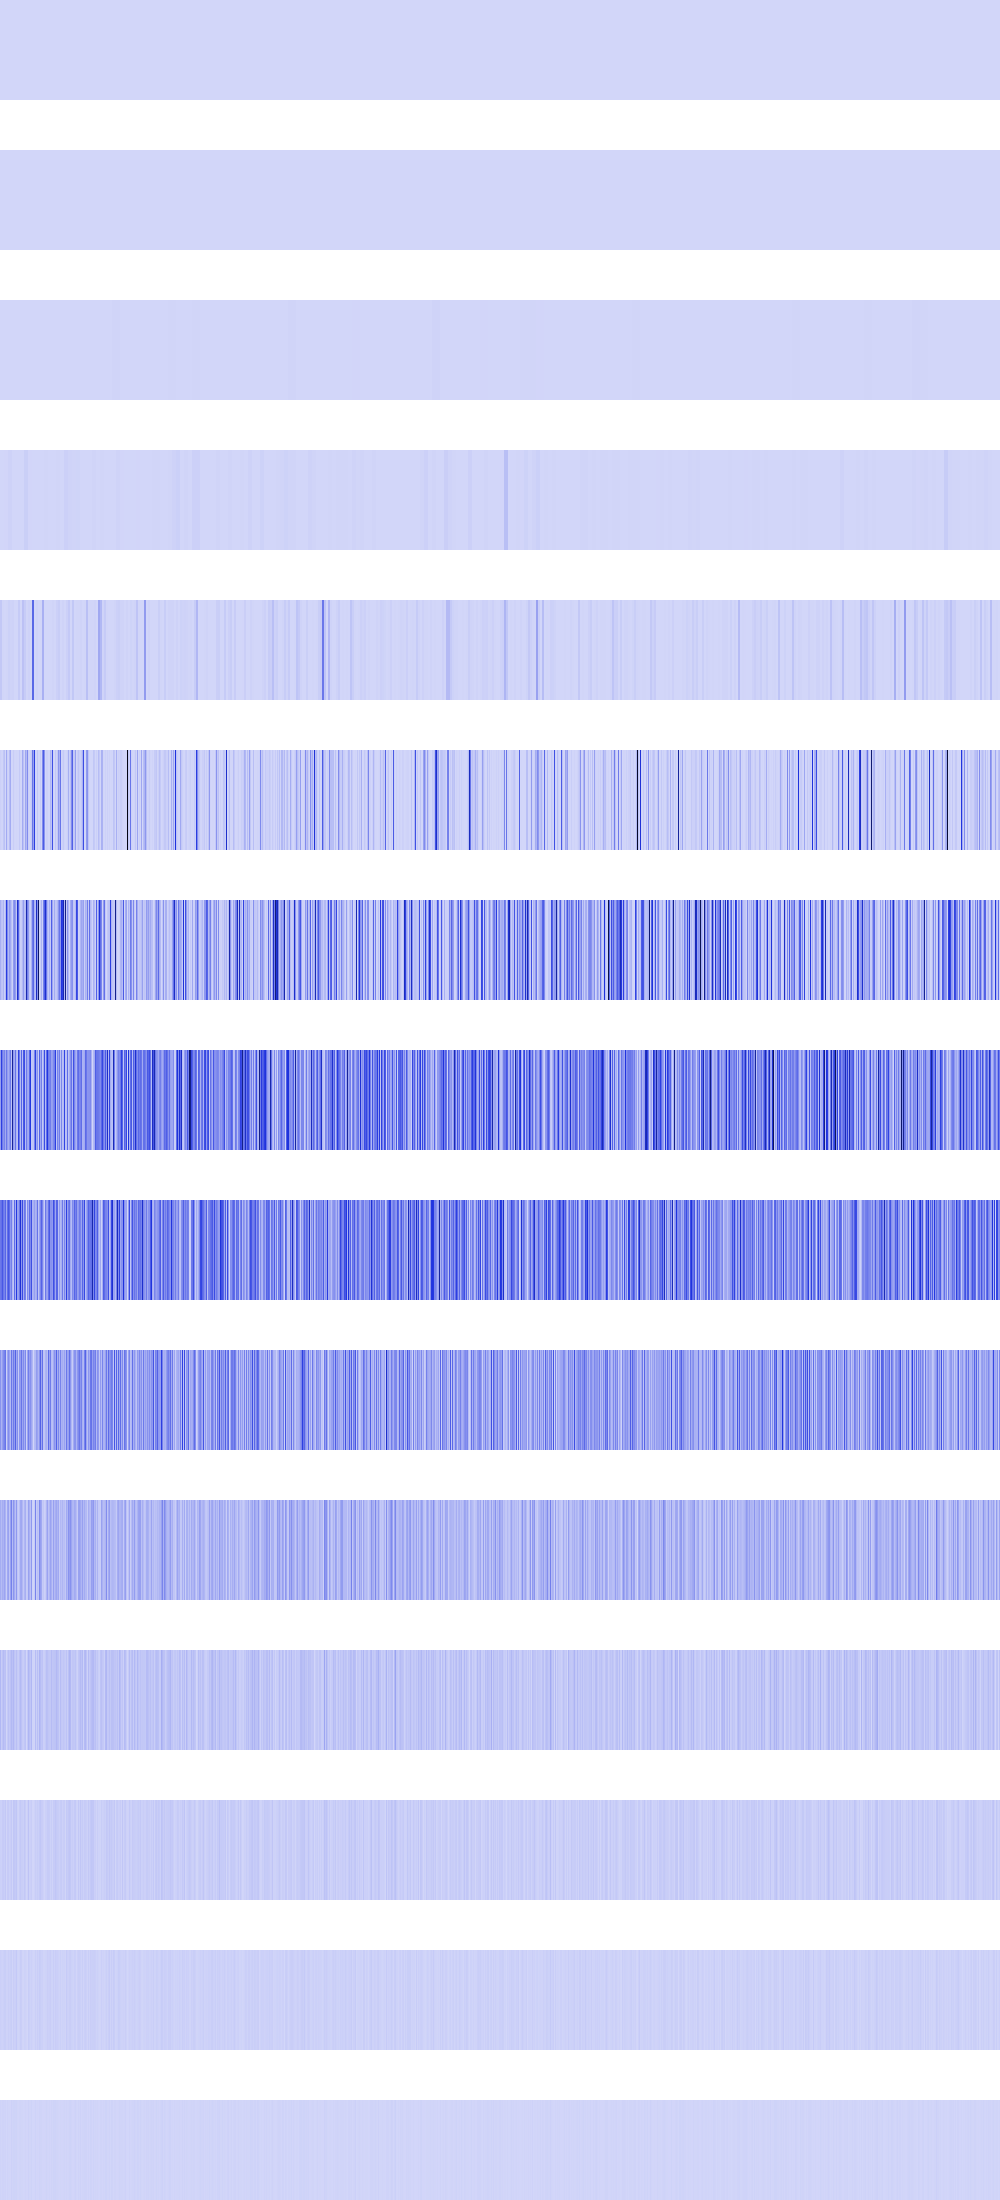

Source data for this figure (header and first rows):
39204, 39204, 39204, 39204, 39204, 39204, 39204, 39204, 39204, 39204, 39204, 39204, 39204, 39204, 39204, 39204, 39204, 39204, 39204, 39204, 39204, 39204, 39204, 39204
40000, 40000, 40000, 40000, 40000, 40000, 40000, 40000, 40000, 40000, 40000, 40000, 40000, 40000, 40000, 40000, 3600, 3600, 3600, 3600, 3600, 3600, 3600, 3600
40000, 40000, 40000, 40000, 40000, 40000, 40000, 40000, 107584, 107584, 107584, 107584, 107584, 107584, 107584, 107584, 16384, 16384, 16384, 16384, 16384, 16384, 16384, 16384
1115136, 1115136, 1115136, 1115136, 2310400, 2310400, 2310400, 2310400, 10863616, 10863616, 10863616, 10863616, 278784, 278784, 278784, 278784, 43264, 43264, 43264, 43264, 278784, 278784, 278784, 278784
40144896, 40144896, 3686400, 3686400, 746496, 746496, 4460544, 4460544, 15745024, 15745024, 7929856, 7929856, 11505664, 11505664, 1115136, 1115136, 1115136, 1115136, 33177600, 33177600, 1115136, 1115136, 60964864, 60964864
17842176, 5308416, 3686400, 42614784, 61968384, 147456, 129777664, 17842176, 7225344, 71368704, 125438096, 495616, 1806336, 25563136, 3444736, 0, 4460544, 16384, 921600, 35426304, 4460544, 409600, 126877696, 60964864
114507776, 58081280, 46039040, 96272384, 17768448, 79773696, 454721536, 226574336, 85409792, 178421760, 130850816, 66166784, 15933440, 172007424, 215523328, 164888576, 40148992, 536547648, 344260608, 108240896, 23371776, 31473664, 86261760, 165183488
159481856, 442204160, 262733824, 192970752, 244105216, 129990656, 275972096, 170557440, 120946688, 182091776, 261701632, 54444032, 660684800, 176635904, 123748352, 283312128, 88981504, 61964288, 429867008, 275824640, 77643776, 331382784, 71204864, 366542848
274595840, 298254336, 370671616, 280494080, 244547584, 326631424, 140902400, 300417024, 374276096, 310837248, 180387840, 252018688, 87392256, 46235648, 307068928, 117768192, 460619776, 154992640, 163479552, 272334848, 510885888, 180813824, 411369472, 127008768
194772992, 101580800, 164888576, 211550208, 243990528, 288096256, 13369344, 136577024, 210632704, 151912448, 83689472, 282525696, 140705792, 267976704, 171245568, 339476480, 134021120, 209321984, 33357824, 188416000, 170328064, 285081600, 144572416, 220463104
120061952, 77332480, 119013376, 102760448, 146669568, 102760448, 26738688, 131596288, 152829952, 52166656, 150601728, 248905728, 77463552, 192020480, 130154496, 67633152, 179961856, 49545216, 24772608, 65404928, 129368064, 133955584, 87818240, 38273024
89128960, 28835840, 53477376, 79691776, 58458112, 62914560, 3145728, 36700160, 62390272, 37224448, 57933824, 86769664, 62652416, 90439680, 50593792, 34603008, 66322432, 31981568, 24379392, 55312384, 82575360, 58195968, 33030144, 26214400
18874368, 15728640, 31457280, 33554432, 24641536, 41943040, 6291456, 31457280, 32505856, 15728640, 23592960, 39321600, 7864320, 46661632, 42467328, 35651584, 48758784, 13631488, 6815744, 26738688, 39321600, 24117248, 24117248, 18874368
20971520, 14680064, 12582912, 16777216, 24117248, 25165824, 12582912, 12582912, 23068672, 14680064, 22020096, 28311552, 7340032, 26214400, 17825792, 20971520, 38797312, 10485760, 5242880, 11534336, 28311552, 23068672, 6291456, 4194304
8388608, 4194304, 8388608, 8388608, 6291456, 8388608, 0, 8388608, 4194304, 4194304, 2097152, 14680064, 6291456, 10485760, 10485760, 8388608, 10485760, 4194304, 2097152, 6291456, 6291456, 4194304, 4194304, 0
